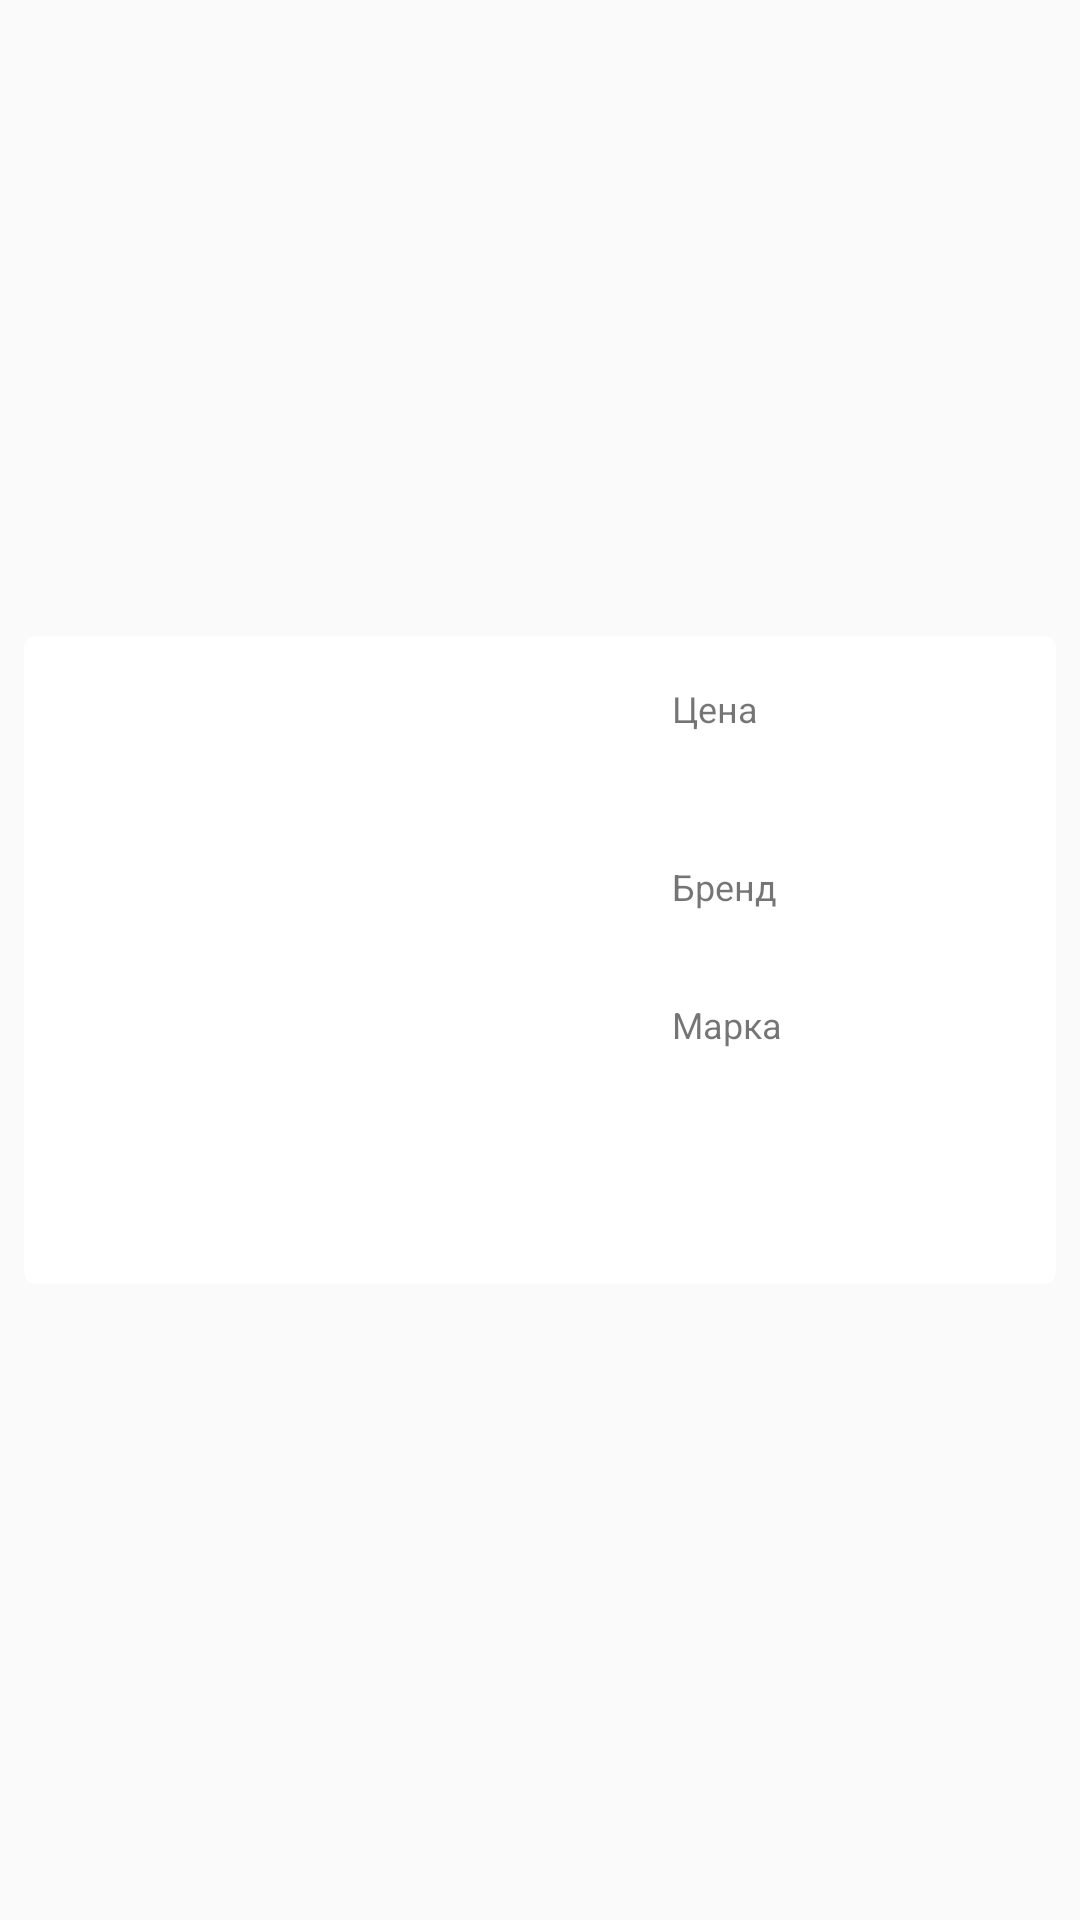

Here is an Android app screen rendered from its layout file. Give the layout XML and the strings, colors and styles it references.
<!-- AndroidManifest.xml: application theme AppTheme -->
<!-- res/layout/cars_rv_item_.xml -->
<?xml version="1.0" encoding="utf-8"?>
<LinearLayout xmlns:android="http://schemas.android.com/apk/res/android"
    xmlns:card_view="http://schemas.android.com/apk/res-auto"
    android:id="@+id/cv"
    android:layout_height="wrap_content"
    android:layout_width="match_parent"
    android:gravity="center"
    >
    <android.support.v7.widget.CardView
        android:layout_width="344dp"
        android:layout_height="216dp"
        android:layout_marginVertical="8dp"
        android:layout_marginHorizontal="12dp"
        card_view:cardCornerRadius="4dp">
        <LinearLayout
            android:layout_width="match_parent"
            android:layout_height="match_parent"
            android:orientation="horizontal">
            <ImageView
                android:layout_width="184dp"
                android:layout_height="184dp"
                android:id="@+id/car_photo"
                android:scaleType="centerCrop"
                android:layout_margin="16dp"
                />
            <LinearLayout
                android:layout_width="wrap_content"
                android:layout_height="wrap_content"
                android:orientation="vertical"
                android:layout_marginTop="16dp">
                <TextView
                    android:layout_width="wrap_content"
                    android:layout_height="wrap_content"
                    android:text="Цена"
                    android:textSize="12sp"
                    />
                <TextView
                    android:id="@+id/car_price"
                    android:layout_width="wrap_content"
                    android:layout_height="wrap_content"
                    android:layout_marginBottom="8sp"
                    android:textSize="26sp"
                    android:textColor="@color/colorPrice"
                    />
                <TextView
                    android:layout_width="wrap_content"
                    android:layout_height="wrap_content"
                    android:text="Бренд"
                    android:textSize="12sp"
                    />
                <TextView
                    android:id="@+id/car_brand"
                    android:layout_width="wrap_content"
                    android:layout_height="wrap_content"
                    android:layout_marginBottom="8dp"
                    android:textSize="16sp"
                    />
                <TextView
                    android:layout_width="wrap_content"
                    android:layout_height="wrap_content"
                    android:text="Марка"
                    android:textSize="12sp"
                    />
                <TextView
                    android:id="@+id/car_model"
                    android:layout_width="wrap_content"
                    android:layout_height="wrap_content"
                    android:layout_marginBottom="8dp"
                    android:textSize="16sp"
                    />
            </LinearLayout>
        </LinearLayout>
    </android.support.v7.widget.CardView>
</LinearLayout>
<!-- resources referenced by this layout -->
<resources>
  <color name="colorPrice">#ffdd4b</color>
  <style name="AppTheme" parent="Theme.AppCompat.Light.NoActionBar">
          
          <item name="colorPrimary">@color/colorPrimary</item>
          <item name="colorPrimaryDark">@color/colorPrimaryDark</item>
          <item name="colorAccent">@color/colorAccent</item>
      </style>
  <color name="colorPrimary">#1E88E5</color>
  <color name="colorPrimaryDark">#1565C0</color>
  <color name="colorAccent">#4FC3F7</color>
</resources>
